Labelled photos from "brain_dataset", an image-classification folder in jishwar710/stroke-detection-project. The possible labels are: normal, stroke.

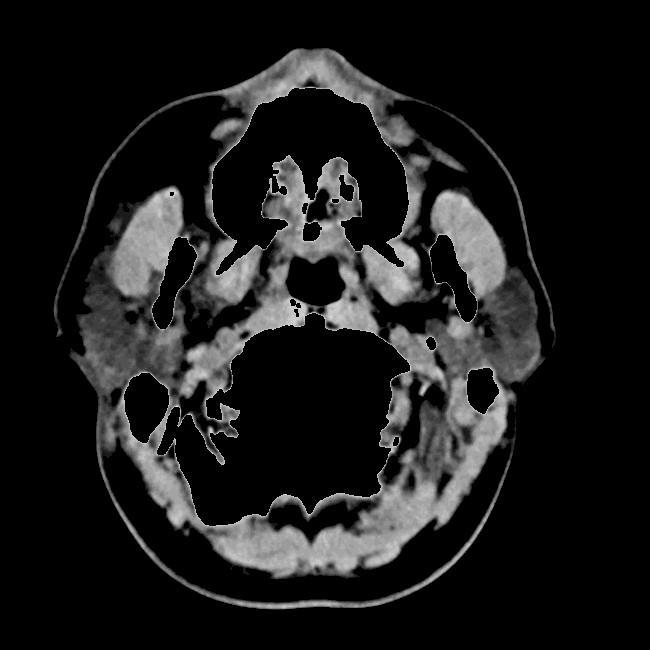
Label: stroke

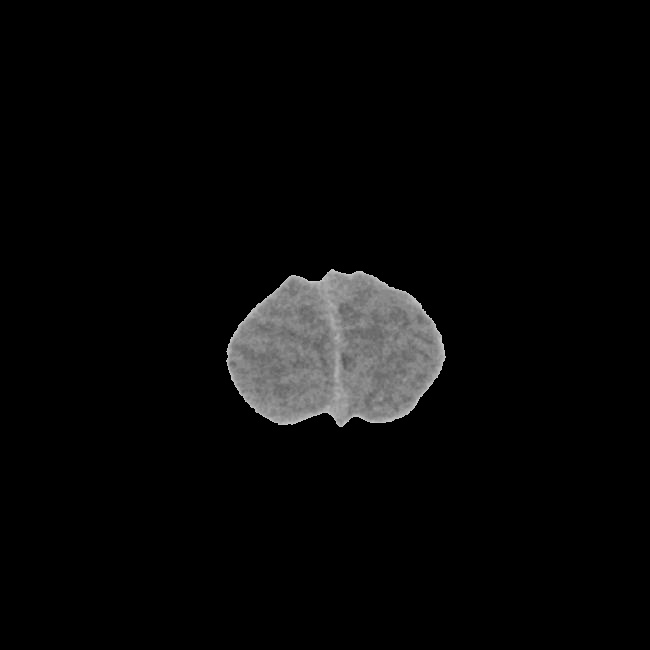
Label: stroke

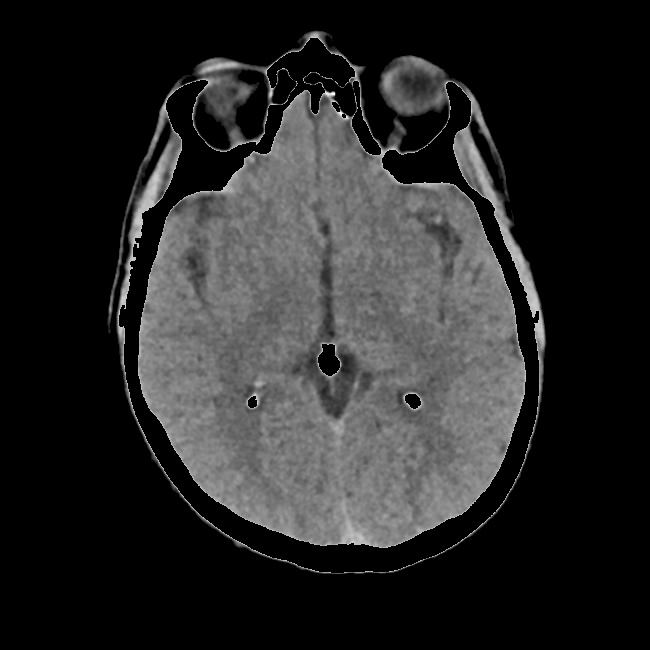
Label: normal

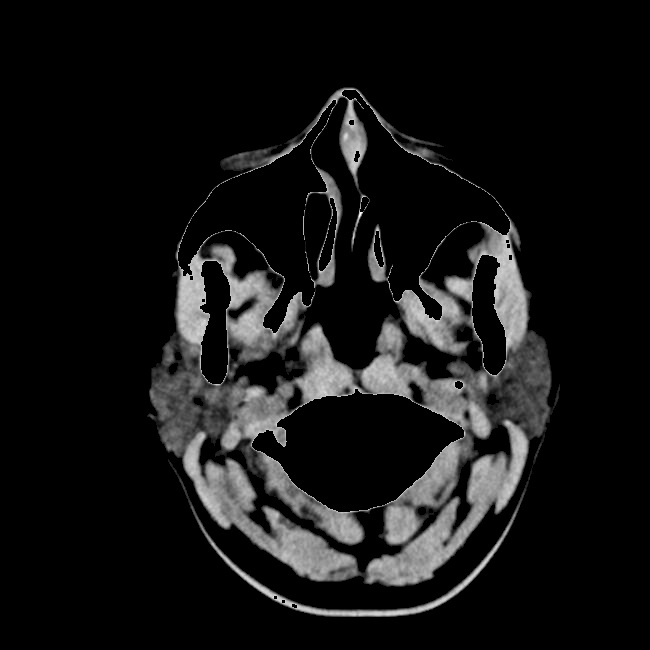
Label: normal

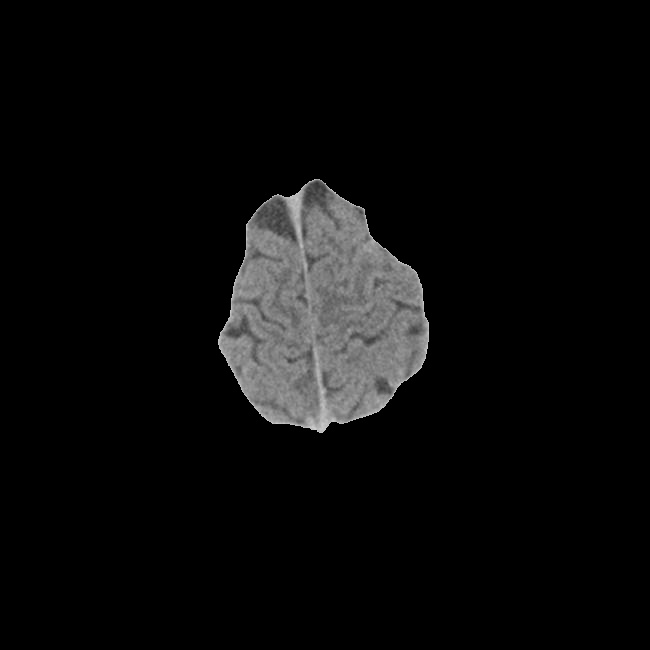
Label: normal

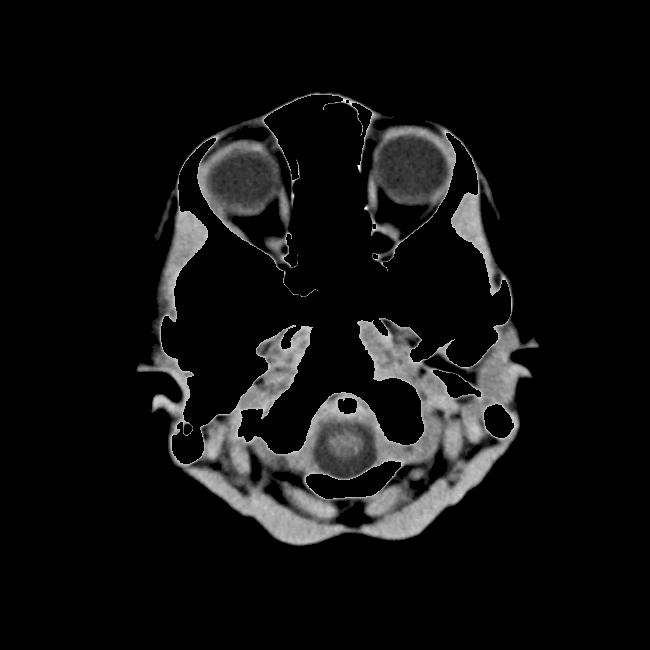
Label: stroke
